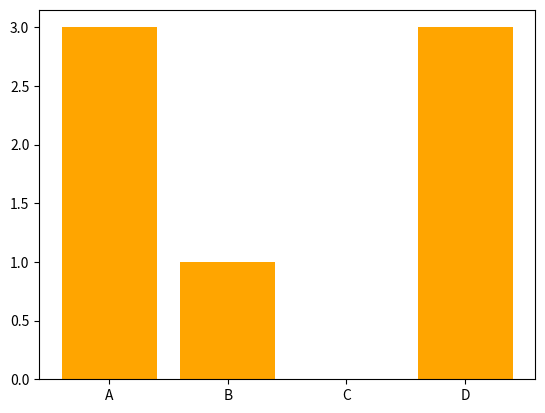

Reproduce this figure in Python.
# Matplotlib Bars
# you can use the bar() function to draw bar graphs.

import matplotlib.pyplot as plt
import numpy as np

x = np.array(['A', 'B' ,'C', 'D'])
y = np.random.randint(4,size=(4)) # generates random values

plt.bar(x,y,color = 'Orange')
plt.show()